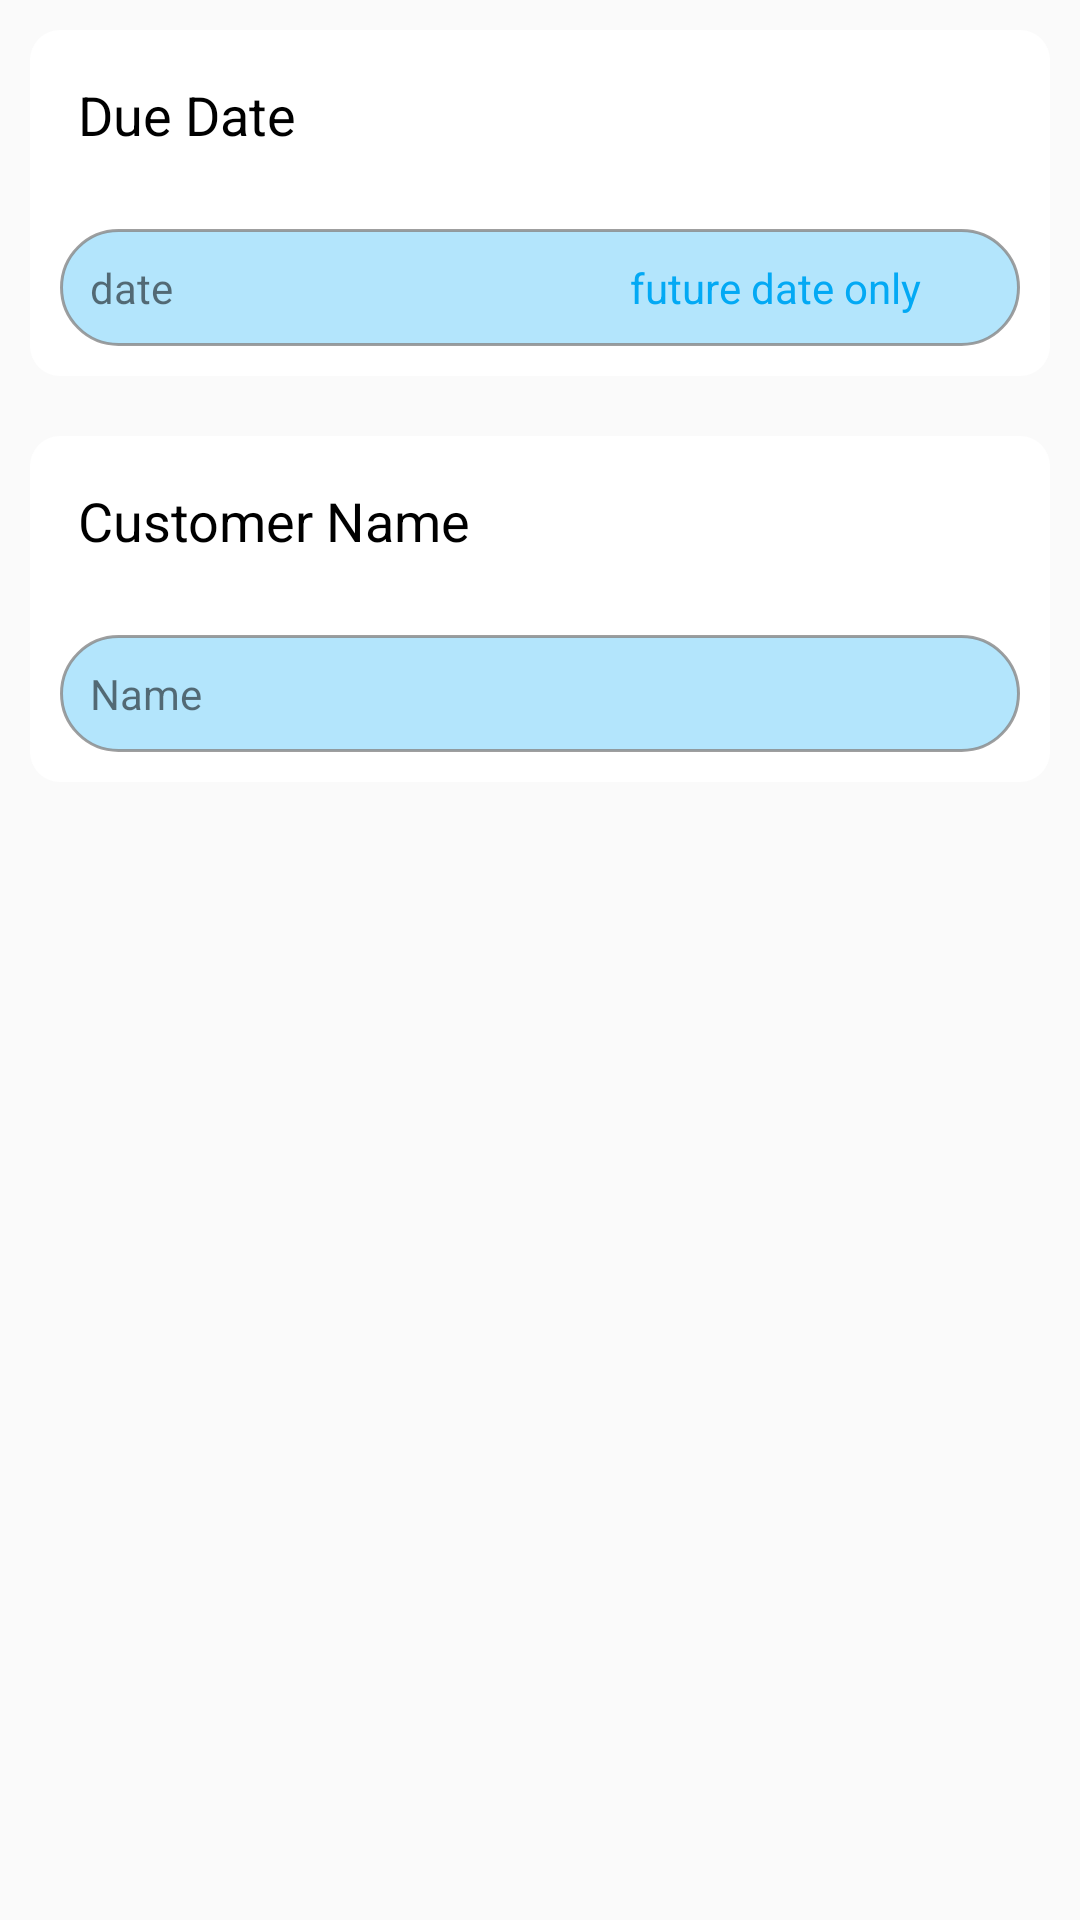

Reconstruct the res/layout file that produces this screen, plus the resources it refers to.
<!-- AndroidManifest.xml: application theme AppTheme -->
<!-- res/layout/buy.xml -->
<?xml version="1.0" encoding="utf-8"?>
<RelativeLayout
    xmlns:android="http://schemas.android.com/apk/res/android" android:layout_width="match_parent"
    android:layout_height="match_parent">

    <LinearLayout
        android:layout_width="match_parent"
        android:layout_height="wrap_content"
        android:id="@+id/paymentdue"
        android:orientation="vertical"
        android:background="@drawable/payment"
        android:layout_margin="10dp">

        <TextView
            android:layout_width="wrap_content"
            android:layout_height="wrap_content"
            android:text="Due Date "
            android:textColor="@android:color/black"
            android:padding="16dp"
            android:textAppearance="@style/TextAppearance.AppCompat.Medium"
            />

        <RelativeLayout
            android:layout_width="match_parent"
            android:layout_height="match_parent">

        <TextView
            android:layout_width="match_parent"
            android:layout_height="wrap_content"
            android:text="date"
            android:id="@+id/date"
            android:background="@drawable/refno"
            android:layout_margin="10dp"
            android:padding="10dp"/>
            <TextView
                android:layout_width="wrap_content"
                android:layout_height="wrap_content"
                android:text="future date only"
                android:id="@+id/future"
                android:textColor="#03A9F4"
                android:layout_marginVertical="20dp"
                android:layout_marginStart="200dp"
                android:layout_marginLeft="10dp"
                />
            <ImageView
                android:layout_width="wrap_content"
                android:layout_height="wrap_content"
                android:src="@drawable/ic_cal"
                android:layout_toRightOf="@id/future"
                android:layout_marginLeft="24dp"
                android:layout_marginVertical="18dp"/>

        </RelativeLayout>

    </LinearLayout>
    <LinearLayout
        android:layout_width="match_parent"
        android:layout_height="wrap_content"
        android:id="@+id/paymentCustomer"
        android:layout_below="@id/paymentdue"
        android:orientation="vertical"
        android:background="@drawable/payment"
        android:layout_margin="10dp">

        <TextView
            android:layout_width="wrap_content"
            android:layout_height="wrap_content"
            android:text="Customer Name "
            android:textColor="@android:color/black"
            android:padding="16dp"
            android:textAppearance="@style/TextAppearance.AppCompat.Medium"
            />


        <TextView
            android:layout_width="match_parent"
            android:layout_height="wrap_content"
            android:text="Name"
            android:background="@drawable/refno"
            android:layout_margin="10dp"
            android:padding="10dp"/>


    </LinearLayout>

</RelativeLayout>
<!-- resources referenced by this layout -->
<resources>
  <!-- drawable payment (drawable) -->
  <?xml version="1.0" encoding="utf-8"?>
  <shape xmlns:android="http://schemas.android.com/apk/res/android"
      android:shape="rectangle" >
  
  
  
      <solid android:color="#FFFFFF" />
  
      <corners
          android:radius="10dp" />
  
  </shape>
  <!-- drawable refno (drawable) -->
  <?xml version="1.0" encoding="utf-8"?>
  <shape xmlns:android="http://schemas.android.com/apk/res/android"
      android:shape="rectangle" >
  
      <stroke
          android:drawable="@android:color/transparent"
          android:width="1dp"
          android:color="#CC888888" >
      </stroke>
  
      <solid android:color="#B3E5FC" />
  
      <corners
          android:radius="50dp" />
  
  </shape>
  <style name="AppTheme" parent="Theme.AppCompat.Light.NoActionBar">
          
          <item name="colorPrimary">@color/colorPrimary</item>
          <item name="colorPrimaryDark">@color/colorPrimaryDark</item>
          <item name="colorAccent">@color/colorAccent</item>
      </style>
  <!-- not gathered from this repository: default colours our renderer supplied (Android Studio template values) -->
  <color name="colorPrimary">#FF6200EE</color>
  <color name="colorPrimaryDark">#FF3700B3</color>
  <color name="colorAccent">#FF03DAC5</color>
</resources>
